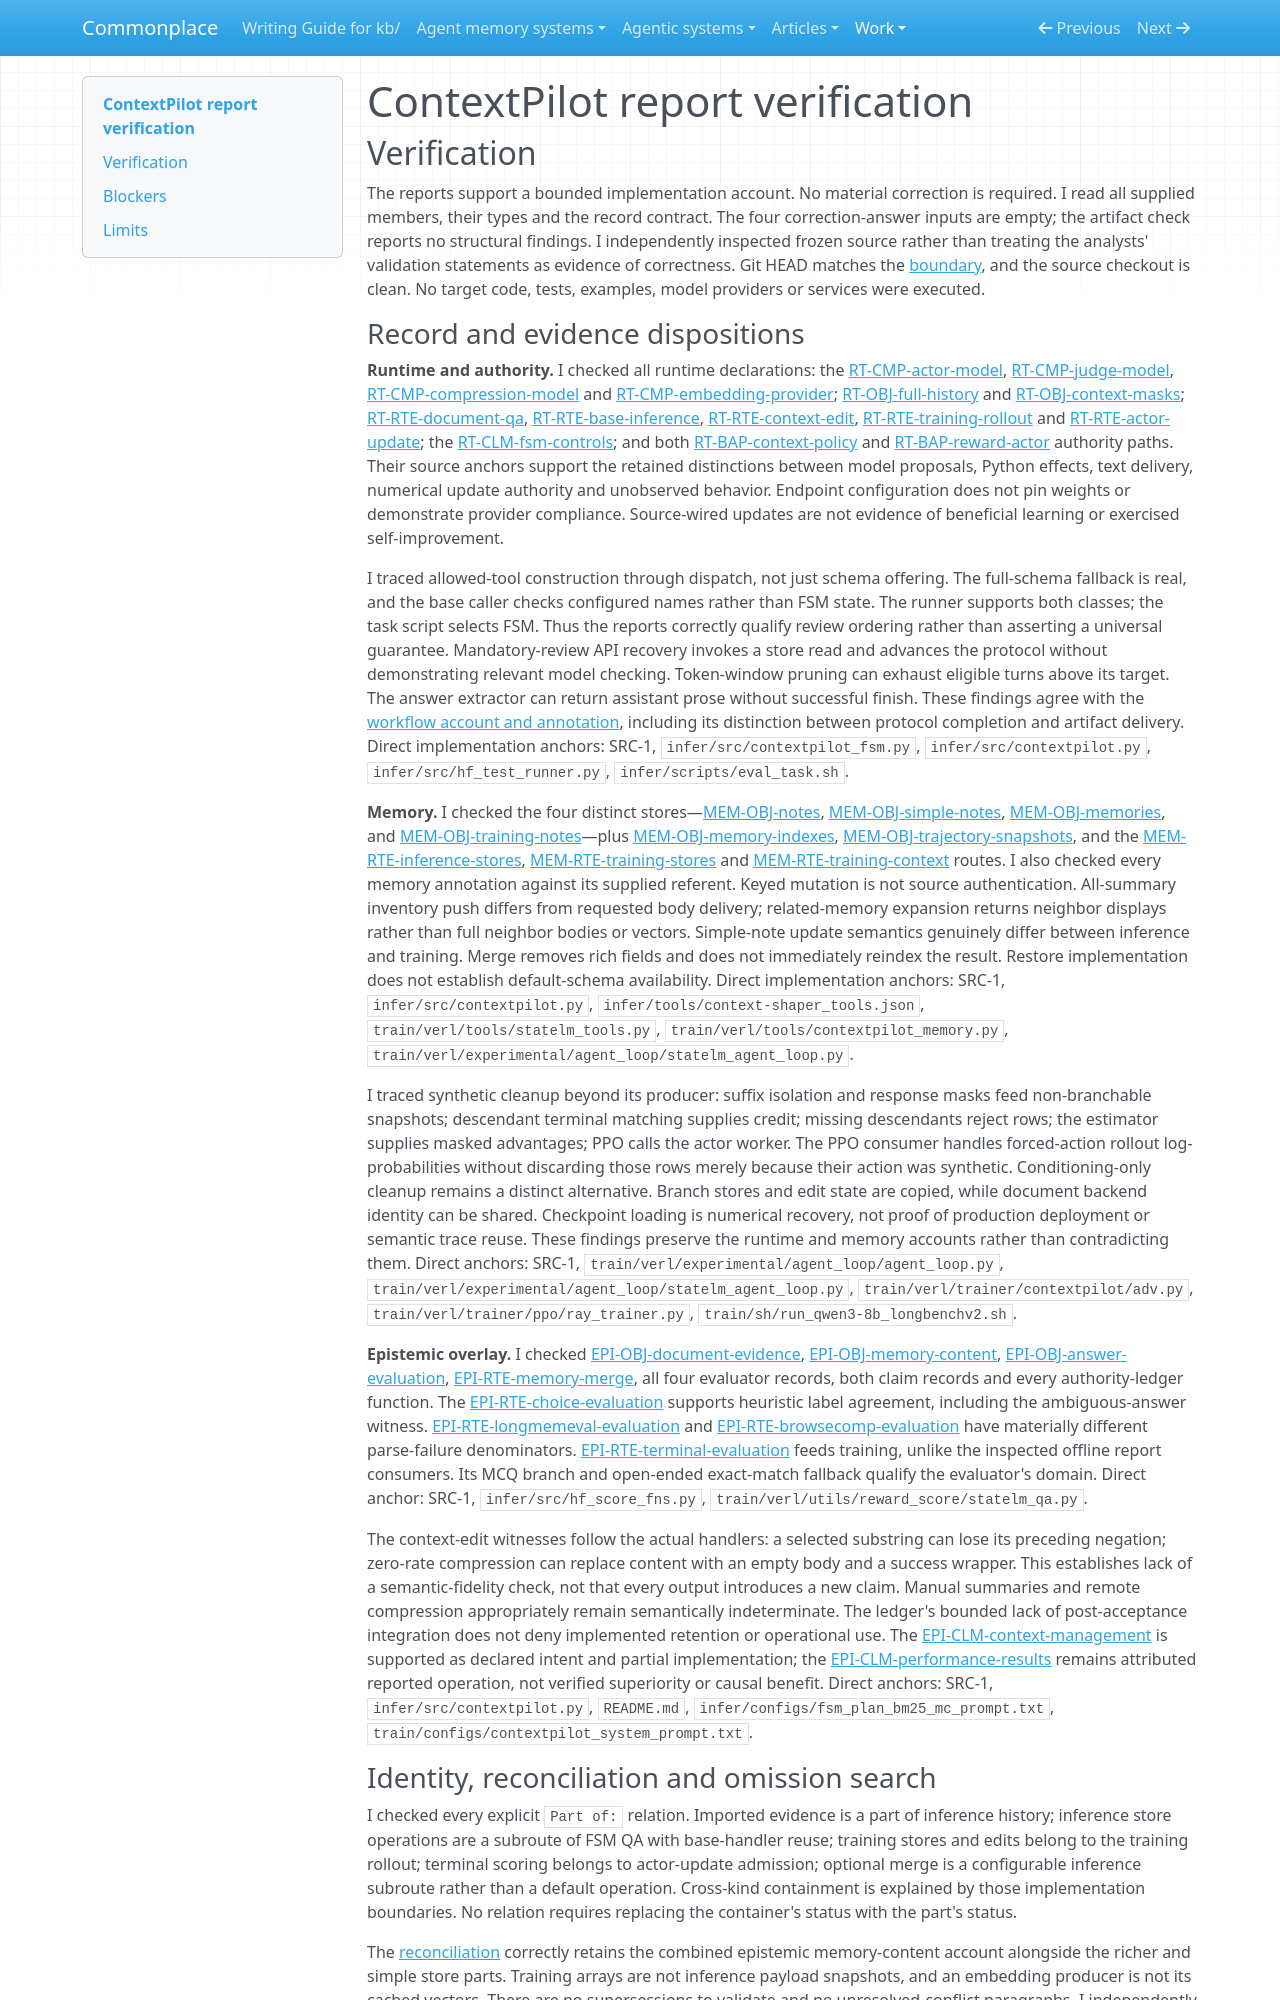

repository: zby/commonplace · page: work/agentic-system-completion/evidence/publications/contextpilot/AAS-2026-10-19-contextpilot-0826e2df5b2f-01/report-verification/index.html · generator: mkdocs

---
type: agentic-system-analyses/types/agentic-system-verification.md
description: "Independent report verification of ContextPilot's inference, memory, evaluation and training account at the frozen Git revision."
run-id: AAS-2026-10-19-contextpilot-0826e2df5b2f-01
reviewed-boundary: "782cbb6611fb610c4cf6fafda6022b7e89cae191"
---

# ContextPilot report verification

## Verification

The reports support a bounded implementation account. No material correction is required. I read all supplied members, their types and the record contract. The four correction-answer inputs are empty; the artifact check reports no structural findings. I independently inspected frozen source rather than treating the analysts' validation statements as evidence of correctness. Git HEAD matches the [boundary](boundary.md#source-register), and the source checkout is clean. No target code, tests, examples, model providers or services were executed.

### Record and evidence dispositions

**Runtime and authority.** I checked all runtime declarations: the [RT-CMP-actor-model](runtime.md#rt-cmp-actor-model), [RT-CMP-judge-model](runtime.md#rt-cmp-judge-model), [RT-CMP-compression-model](runtime.md#rt-cmp-compression-model) and [RT-CMP-embedding-provider](runtime.md#rt-cmp-embedding-provider); [RT-OBJ-full-history](runtime.md#rt-obj-full-history) and [RT-OBJ-context-masks](runtime.md#rt-obj-context-masks); [RT-RTE-document-qa](runtime.md#rt-rte-document-qa), [RT-RTE-base-inference](runtime.md#rt-rte-base-inference), [RT-RTE-context-edit](runtime.md#rt-rte-context-edit), [RT-RTE-training-rollout](runtime.md#rt-rte-training-rollout) and [RT-RTE-actor-update](runtime.md#rt-rte-actor-update); the [RT-CLM-fsm-controls](runtime.md#rt-clm-fsm-controls); and both [RT-BAP-context-policy](runtime.md#rt-bap-context-policy) and [RT-BAP-reward-actor](runtime.md#rt-bap-reward-actor) authority paths. Their source anchors support the retained distinctions between model proposals, Python effects, text delivery, numerical update authority and unobserved behavior. Endpoint configuration does not pin weights or demonstrate provider compliance. Source-wired updates are not evidence of beneficial learning or exercised self-improvement.

I traced allowed-tool construction through dispatch, not just schema offering. The full-schema fallback is real, and the base caller checks configured names rather than FSM state. The runner supports both classes; the task script selects FSM. Thus the reports correctly qualify review ordering rather than asserting a universal guarantee. Mandatory-review API recovery invokes a store read and advances the protocol without demonstrating relevant model checking. Token-window pruning can exhaust eligible turns above its target. The answer extractor can return assistant prose without successful finish. These findings agree with the [workflow account and annotation](workflow.md#workflow-account), including its distinction between protocol completion and artifact delivery. Direct implementation anchors: SRC-1, `infer/src/contextpilot_fsm.py`, `infer/src/contextpilot.py`, `infer/src/hf_test_runner.py`, `infer/scripts/eval_task.sh`.

**Memory.** I checked the four distinct stores—[MEM-OBJ-notes](memory.md#mem-obj-notes), [MEM-OBJ-simple-notes](memory.md#mem-obj-simple-notes), [MEM-OBJ-memories](memory.md#mem-obj-memories), and [MEM-OBJ-training-notes](memory.md#mem-obj-training-notes)—plus [MEM-OBJ-memory-indexes](memory.md#mem-obj-memory-indexes), [MEM-OBJ-trajectory-snapshots](memory.md#mem-obj-trajectory-snapshots), and the [MEM-RTE-inference-stores](memory.md#mem-rte-inference-stores), [MEM-RTE-training-stores](memory.md#mem-rte-training-stores) and [MEM-RTE-training-context](memory.md#mem-rte-training-context) routes. I also checked every memory annotation against its supplied referent. Keyed mutation is not source authentication. All-summary inventory push differs from requested body delivery; related-memory expansion returns neighbor displays rather than full neighbor bodies or vectors. Simple-note update semantics genuinely differ between inference and training. Merge removes rich fields and does not immediately reindex the result. Restore implementation does not establish default-schema availability. Direct implementation anchors: SRC-1, `infer/src/contextpilot.py`, `infer/tools/context-shaper_tools.json`, `train/verl/tools/statelm_tools.py`, `train/verl/tools/contextpilot_memory.py`, `train/verl/experimental/agent_loop/statelm_agent_loop.py`.

I traced synthetic cleanup beyond its producer: suffix isolation and response masks feed non-branchable snapshots; descendant terminal matching supplies credit; missing descendants reject rows; the estimator supplies masked advantages; PPO calls the actor worker. The PPO consumer handles forced-action rollout log-probabilities without discarding those rows merely because their action was synthetic. Conditioning-only cleanup remains a distinct alternative. Branch stores and edit state are copied, while document backend identity can be shared. Checkpoint loading is numerical recovery, not proof of production deployment or semantic trace reuse. These findings preserve the runtime and memory accounts rather than contradicting them. Direct anchors: SRC-1, `train/verl/experimental/agent_loop/agent_loop.py`, `train/verl/experimental/agent_loop/statelm_agent_loop.py`, `train/verl/trainer/contextpilot/adv.py`, `train/verl/trainer/ppo/ray_trainer.py`, `train/sh/run_qwen3-8b_longbenchv2.sh`.

**Epistemic overlay.** I checked [EPI-OBJ-document-evidence](epistemic.md#epi-obj-document-evidence), [EPI-OBJ-memory-content](epistemic.md#epi-obj-memory-content), [EPI-OBJ-answer-evaluation](epistemic.md#epi-obj-answer-evaluation), [EPI-RTE-memory-merge](epistemic.md#epi-rte-memory-merge), all four evaluator records, both claim records and every authority-ledger function. The [EPI-RTE-choice-evaluation](epistemic.md#epi-rte-choice-evaluation) supports heuristic label agreement, including the ambiguous-answer witness. [EPI-RTE-longmemeval-evaluation](epistemic.md#epi-rte-longmemeval-evaluation) and [EPI-RTE-browsecomp-evaluation](epistemic.md#epi-rte-browsecomp-evaluation) have materially different parse-failure denominators. [EPI-RTE-terminal-evaluation](epistemic.md#epi-rte-terminal-evaluation) feeds training, unlike the inspected offline report consumers. Its MCQ branch and open-ended exact-match fallback qualify the evaluator's domain. Direct anchor: SRC-1, `infer/src/hf_score_fns.py`, `train/verl/utils/reward_score/statelm_qa.py`.

The context-edit witnesses follow the actual handlers: a selected substring can lose its preceding negation; zero-rate compression can replace content with an empty body and a success wrapper. This establishes lack of a semantic-fidelity check, not that every output introduces a new claim. Manual summaries and remote compression appropriately remain semantically indeterminate. The ledger's bounded lack of post-acceptance integration does not deny implemented retention or operational use. The [EPI-CLM-context-management](epistemic.md#epi-clm-context-management) is supported as declared intent and partial implementation; the [EPI-CLM-performance-results](epistemic.md#epi-clm-performance-results) remains attributed reported operation, not verified superiority or causal benefit. Direct anchors: SRC-1, `infer/src/contextpilot.py`, `README.md`, `infer/configs/fsm_plan_bm25_mc_prompt.txt`, `train/configs/contextpilot_system_prompt.txt`.
